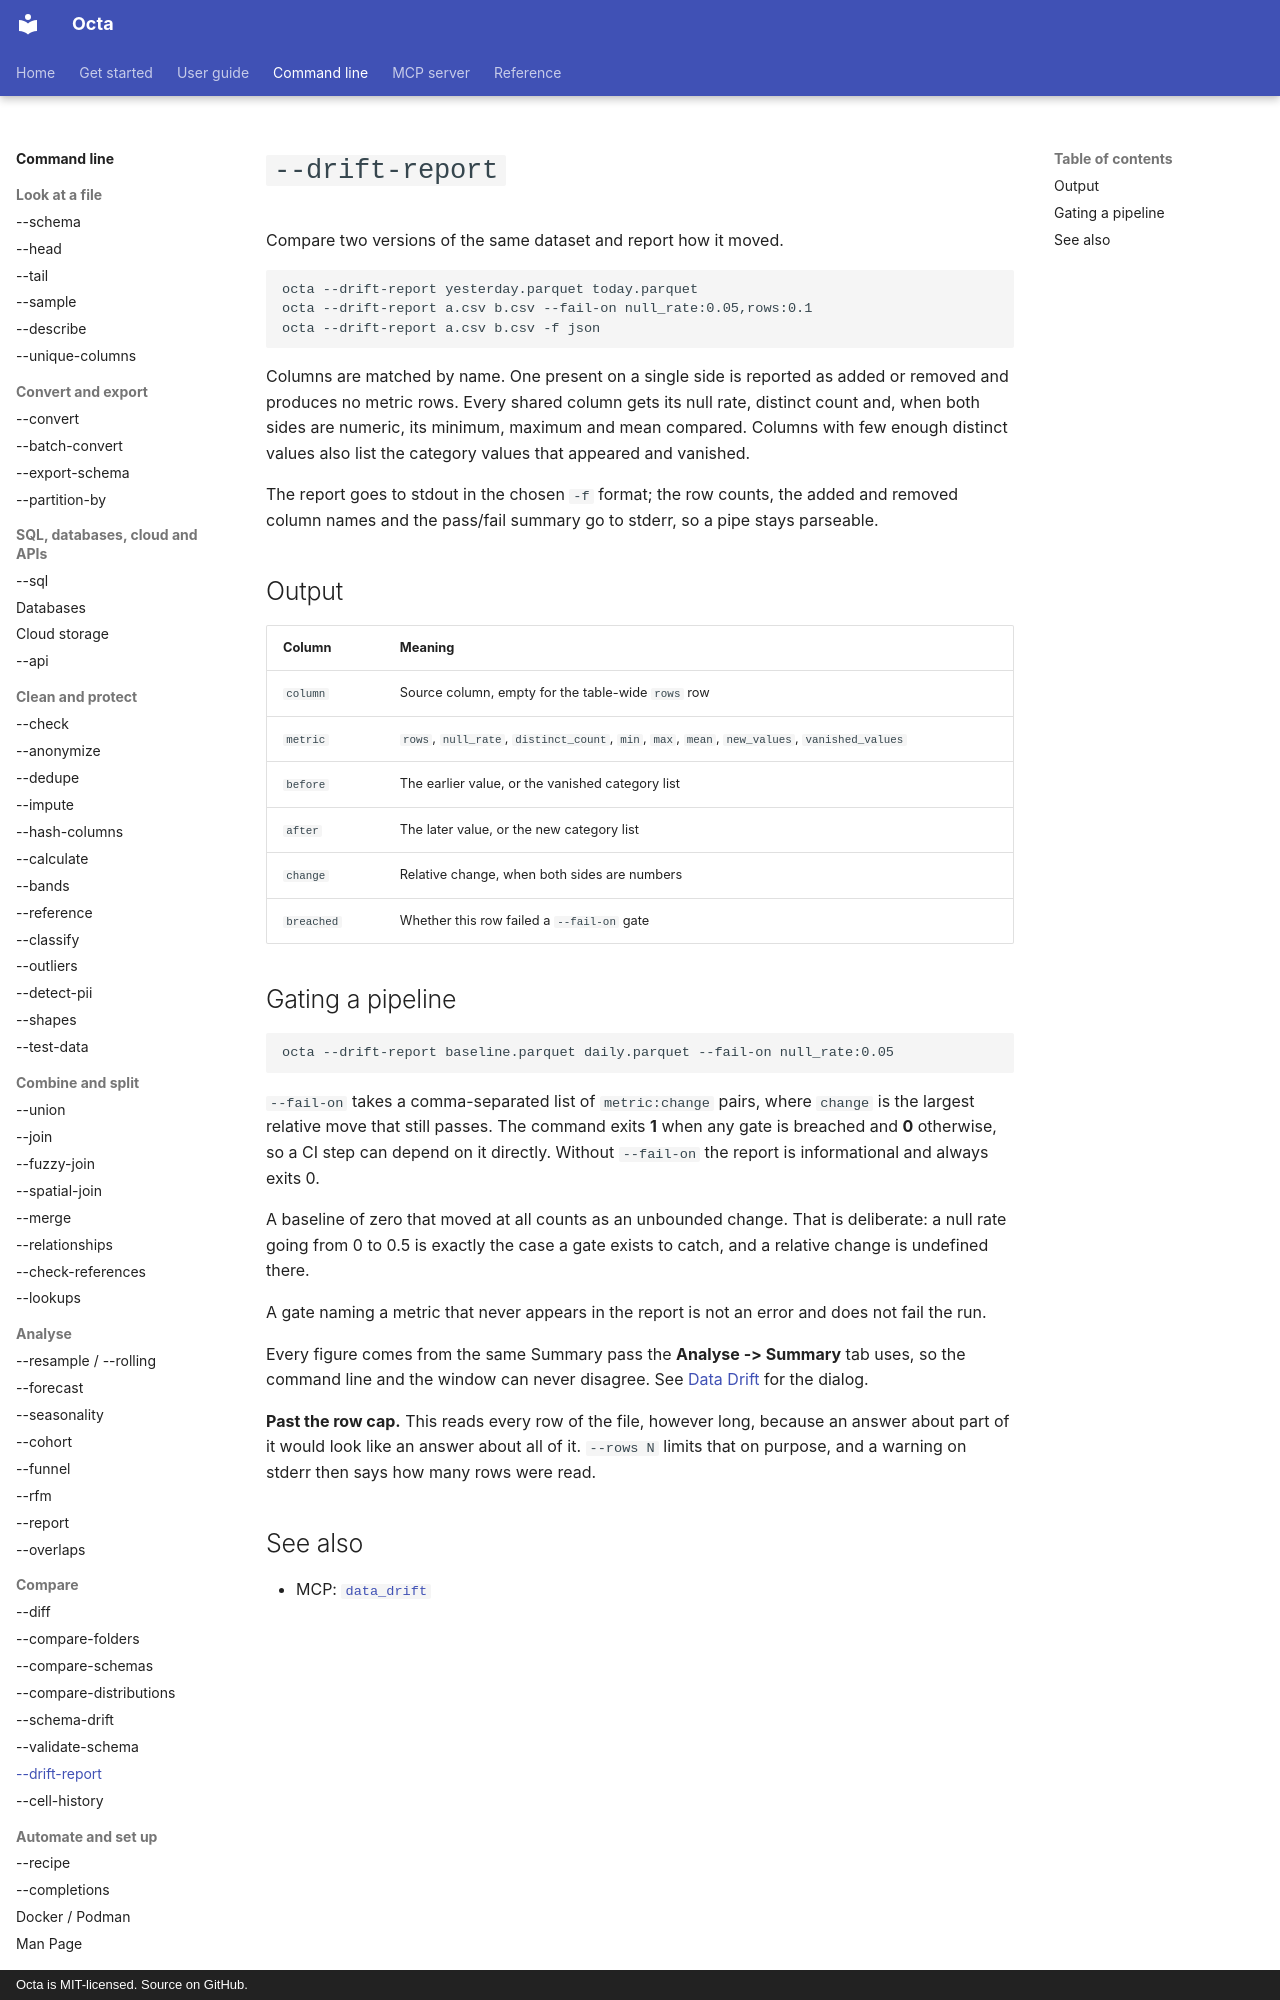

repository: thorstenfoltz/octa · page: cli/drift-report/index.html · generator: mkdocs · copyright: Octa is MIT-licensed. Source on GitHub.

# `--drift-report`

Compare two versions of the same dataset and report how it moved.

```bash
octa --drift-report yesterday.parquet today.parquet
octa --drift-report a.csv b.csv --fail-on null_rate:0.05,rows:0.1
octa --drift-report a.csv b.csv -f json
```

Columns are matched by name. One present on a single side is reported as
added or removed and produces no metric rows. Every shared column gets
its null rate, distinct count and, when both sides are numeric, its
minimum, maximum and mean compared. Columns with few enough distinct
values also list the category values that appeared and vanished.

The report goes to stdout in the chosen `-f` format; the row counts, the
added and removed column names and the pass/fail summary go to stderr,
so a pipe stays parseable.

## Output

| Column     | Meaning                                                                                      |
|------------|----------------------------------------------------------------------------------------------|
| `column`   | Source column, empty for the table-wide `rows` row                                           |
| `metric`   | `rows`, `null_rate`, `distinct_count`, `min`, `max`, `mean`, `new_values`, `vanished_values` |
| `before`   | The earlier value, or the vanished category list                                             |
| `after`    | The later value, or the new category list                                                    |
| `change`   | Relative change, when both sides are numbers                                                 |
| `breached` | Whether this row failed a `--fail-on` gate                                                   |

## Gating a pipeline

```bash
octa --drift-report baseline.parquet daily.parquet --fail-on null_rate:0.05
```

`--fail-on` takes a comma-separated list of `metric:change` pairs, where
`change` is the largest relative move that still passes. The command
exits **1** when any gate is breached and **0** otherwise, so a CI step
can depend on it directly. Without `--fail-on` the report is
informational and always exits 0.

A baseline of zero that moved at all counts as an unbounded change. That
is deliberate: a null rate going from 0 to 0.5 is exactly the case a
gate exists to catch, and a relative change is undefined there.

A gate naming a metric that never appears in the report is not an error
and does not fail the run.

Every figure comes from the same Summary pass the **Analyse -> Summary**
tab uses, so the command line and the window can never disagree. See
[Data Drift](../usage/data-drift.md) for the dialog.

**Past the row cap.** This reads every row of the file, however long, because an
answer about part of it would look like an answer about all of it. `--rows N`
limits that on purpose, and a warning on stderr then says how many rows were read.
